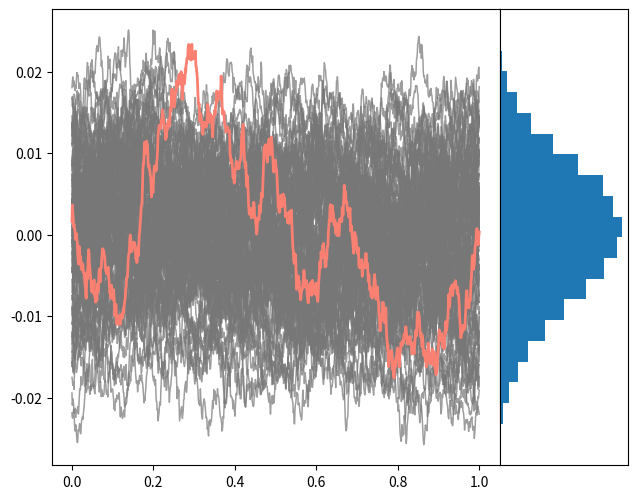

Write Python code to recreate this figure.
import numpy as np
from matplotlib import pyplot as plt


def one_f_beta(n, beta, rngs=[np.random.default_rng(seed=0)]):
	if type(rngs) is not list:
		rngs = [rngs]

	kmax = n//2
	seqs = len(rngs)


	f = np.tile( np.linspace(1, kmax, kmax), (seqs, 1) ) / (2*np.pi)
	C = 1/np.abs(f**beta)

	phase = np.array([2*np.pi*rng.random((kmax)) for rng in rngs])
	Cpos = C*np.exp(1j*phase)
	Cneg = np.flip(np.conj(Cpos))

	C = np.concatenate((np.zeros((seqs, 1)), Cpos, Cneg), axis=1)
	noise = np.fft.ifft(C)

	return noise.real[:, :n]



if __name__ == '__main__':
	n = 1000
	beta = 1
	seqs = 200

	rngs = [np.random.default_rng(seed=i) for i in range(seqs)]
	noises = one_f_beta(n, beta, rngs)


	fig, ax = plt.subplots(1, 2)

	# color, order, line width
	line_top = 'salmon', 1, 2
	line_cloud = '#77777777', 0, 1

	timeline = np.linspace(0, 1, n)
	for i in range(len(noises)):
		c, order, w = line_top if i == 0 else line_cloud
		ax[0].plot(timeline, noises[i], color=c, linewidth=w, zorder=order)
	ax[0].set_position((0.1, 0.05, 0.7, 0.95))


	ax[1].hist(noises.reshape((-1)), bins=20, orientation='horizontal')
	ax[1].set_position((0.8, 0.05, 0.2, 0.95))
	# ax[1].set_box_aspect(4)
	ax[1].get_xaxis().set_visible(False)
	ax[1].get_yaxis().set_visible(False)



	plt.show()